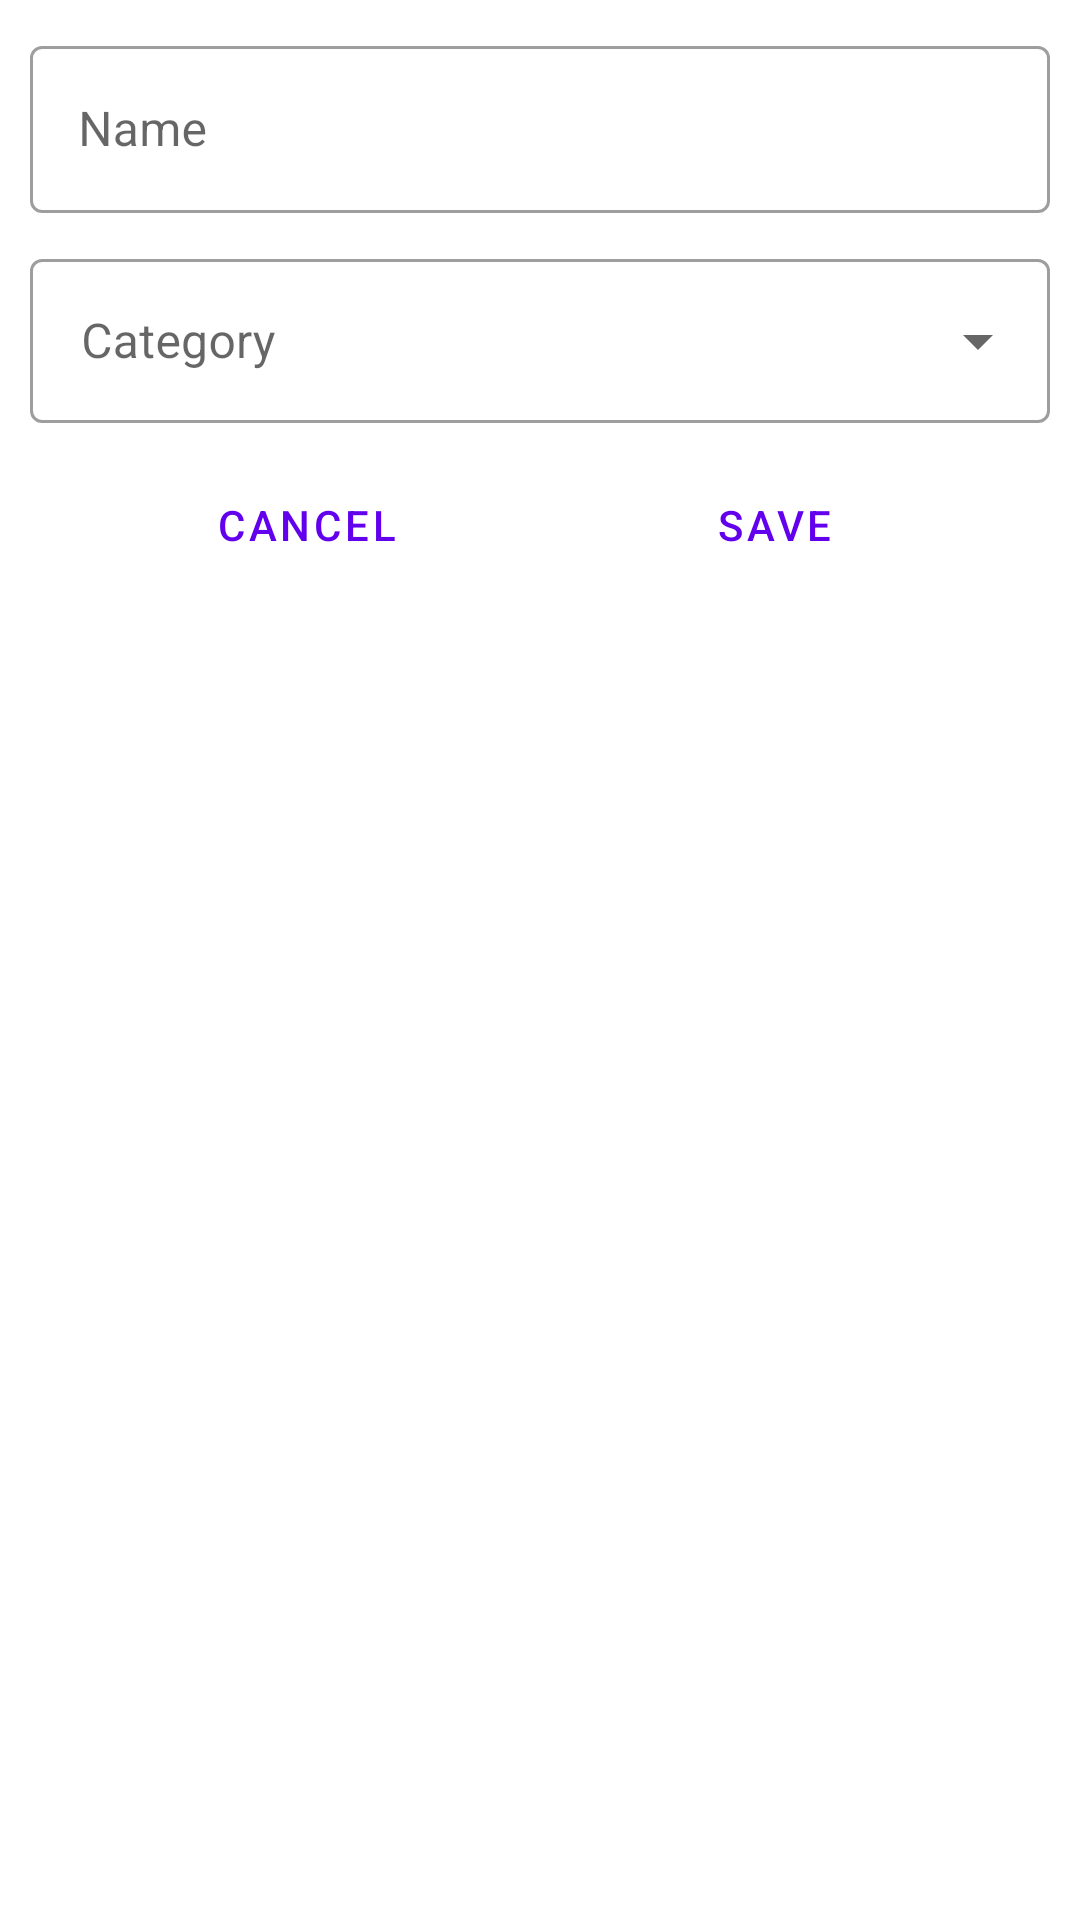

Here is an Android app screen rendered from its layout file. Give the layout XML and the strings, colors and styles it references.
<!-- AndroidManifest.xml: application theme Theme.Crud_room -->
<!-- res/layout/activity_doctor.xml -->
<?xml version="1.0" encoding="utf-8"?>
<androidx.constraintlayout.widget.ConstraintLayout xmlns:android="http://schemas.android.com/apk/res/android"
    xmlns:app="http://schemas.android.com/apk/res-auto"
    xmlns:tools="http://schemas.android.com/tools"
    android:layout_width="match_parent"
    android:layout_height="match_parent"
    tools:context=".view_activity.DoctorActivity">

    <com.google.android.material.textfield.TextInputLayout
        android:id="@+id/outlinedTextFieldNameAddDoctor"
        style="@style/Widget.MaterialComponents.TextInputLayout.OutlinedBox"
        android:layout_width="0dp"
        android:layout_height="wrap_content"
        android:layout_margin="10dp"
        android:hint="@string/name"
        app:layout_constraintEnd_toEndOf="parent"
        app:layout_constraintStart_toStartOf="parent"
        app:layout_constraintTop_toTopOf="parent">

        <com.google.android.material.textfield.TextInputEditText
            android:id="@+id/editTextNameAddDoctor"
            android:layout_width="match_parent"
            android:layout_height="wrap_content" />

    </com.google.android.material.textfield.TextInputLayout>

    <com.google.android.material.textfield.TextInputLayout
        android:id="@+id/outlinedTextFieldCategoryAddDoctor"
        style="@style/Widget.MaterialComponents.TextInputLayout.OutlinedBox.Dense.ExposedDropdownMenu"
        android:layout_width="0dp"
        android:layout_height="60dp"
        android:layout_margin="10dp"
        android:hint="@string/category"
        app:layout_constraintEnd_toEndOf="parent"
        app:layout_constraintStart_toStartOf="parent"
        app:layout_constraintTop_toBottomOf="@id/outlinedTextFieldNameAddDoctor">

        <androidx.appcompat.widget.AppCompatAutoCompleteTextView
            android:id="@+id/autoCompleteCategory"
            android:padding="17dp"
            android:layout_width="match_parent"
            android:layout_height="match_parent" />

    </com.google.android.material.textfield.TextInputLayout>

    <Button
        android:id="@+id/buttonCancel"
        style="@style/Widget.MaterialComponents.Button.TextButton"
        android:layout_width="wrap_content"
        android:layout_height="wrap_content"
        android:text="@string/cancel"
        android:layout_margin="10dp"
        app:layout_constraintStart_toStartOf="parent"
        app:layout_constraintEnd_toStartOf="@id/buttonSave"
        app:layout_constraintTop_toBottomOf="@+id/outlinedTextFieldCategoryAddDoctor" />

    <Button
        android:id="@+id/buttonSave"
        style="@style/Widget.MaterialComponents.Button.TextButton"
        android:layout_width="wrap_content"
        android:layout_height="wrap_content"
        android:text="@string/save"
        android:layout_margin="10dp"
        app:layout_constraintEnd_toEndOf="parent"
        app:layout_constraintStart_toEndOf="@+id/buttonCancel"
        app:layout_constraintTop_toBottomOf="@+id/outlinedTextFieldCategoryAddDoctor" />

</androidx.constraintlayout.widget.ConstraintLayout>
<!-- resources referenced by this layout -->
<resources>
  <string name="cancel">Cancel</string>
  <string name="category">Category</string>
  <string name="name">Name</string>
  <string name="save">Save</string>
  <style name="Theme.Crud_room" parent="Theme.MaterialComponents.DayNight.DarkActionBar">
          
          <item name="colorPrimary">@color/purple_500</item>
          <item name="colorPrimaryVariant">@color/purple_700</item>
          <item name="colorOnPrimary">@color/white</item>
          
          <item name="colorSecondary">@color/teal_200</item>
          <item name="colorSecondaryVariant">@color/teal_700</item>
          <item name="colorOnSecondary">@color/black</item>
          
          <item name="android:statusBarColor" tools:targetApi="l">?attr/colorPrimaryVariant</item>
          
      </style>
  <!-- not gathered from this repository: default colours our renderer supplied (Android Studio template values) -->
  <color name="purple_500">#FF6200EE</color>
  <color name="purple_700">#FF3700B3</color>
  <color name="teal_200">#FF03DAC5</color>
  <color name="teal_700">#FF018786</color>
  <color name="black">#FF000000</color>
  <color name="white">#FFFFFFFF</color>
</resources>
